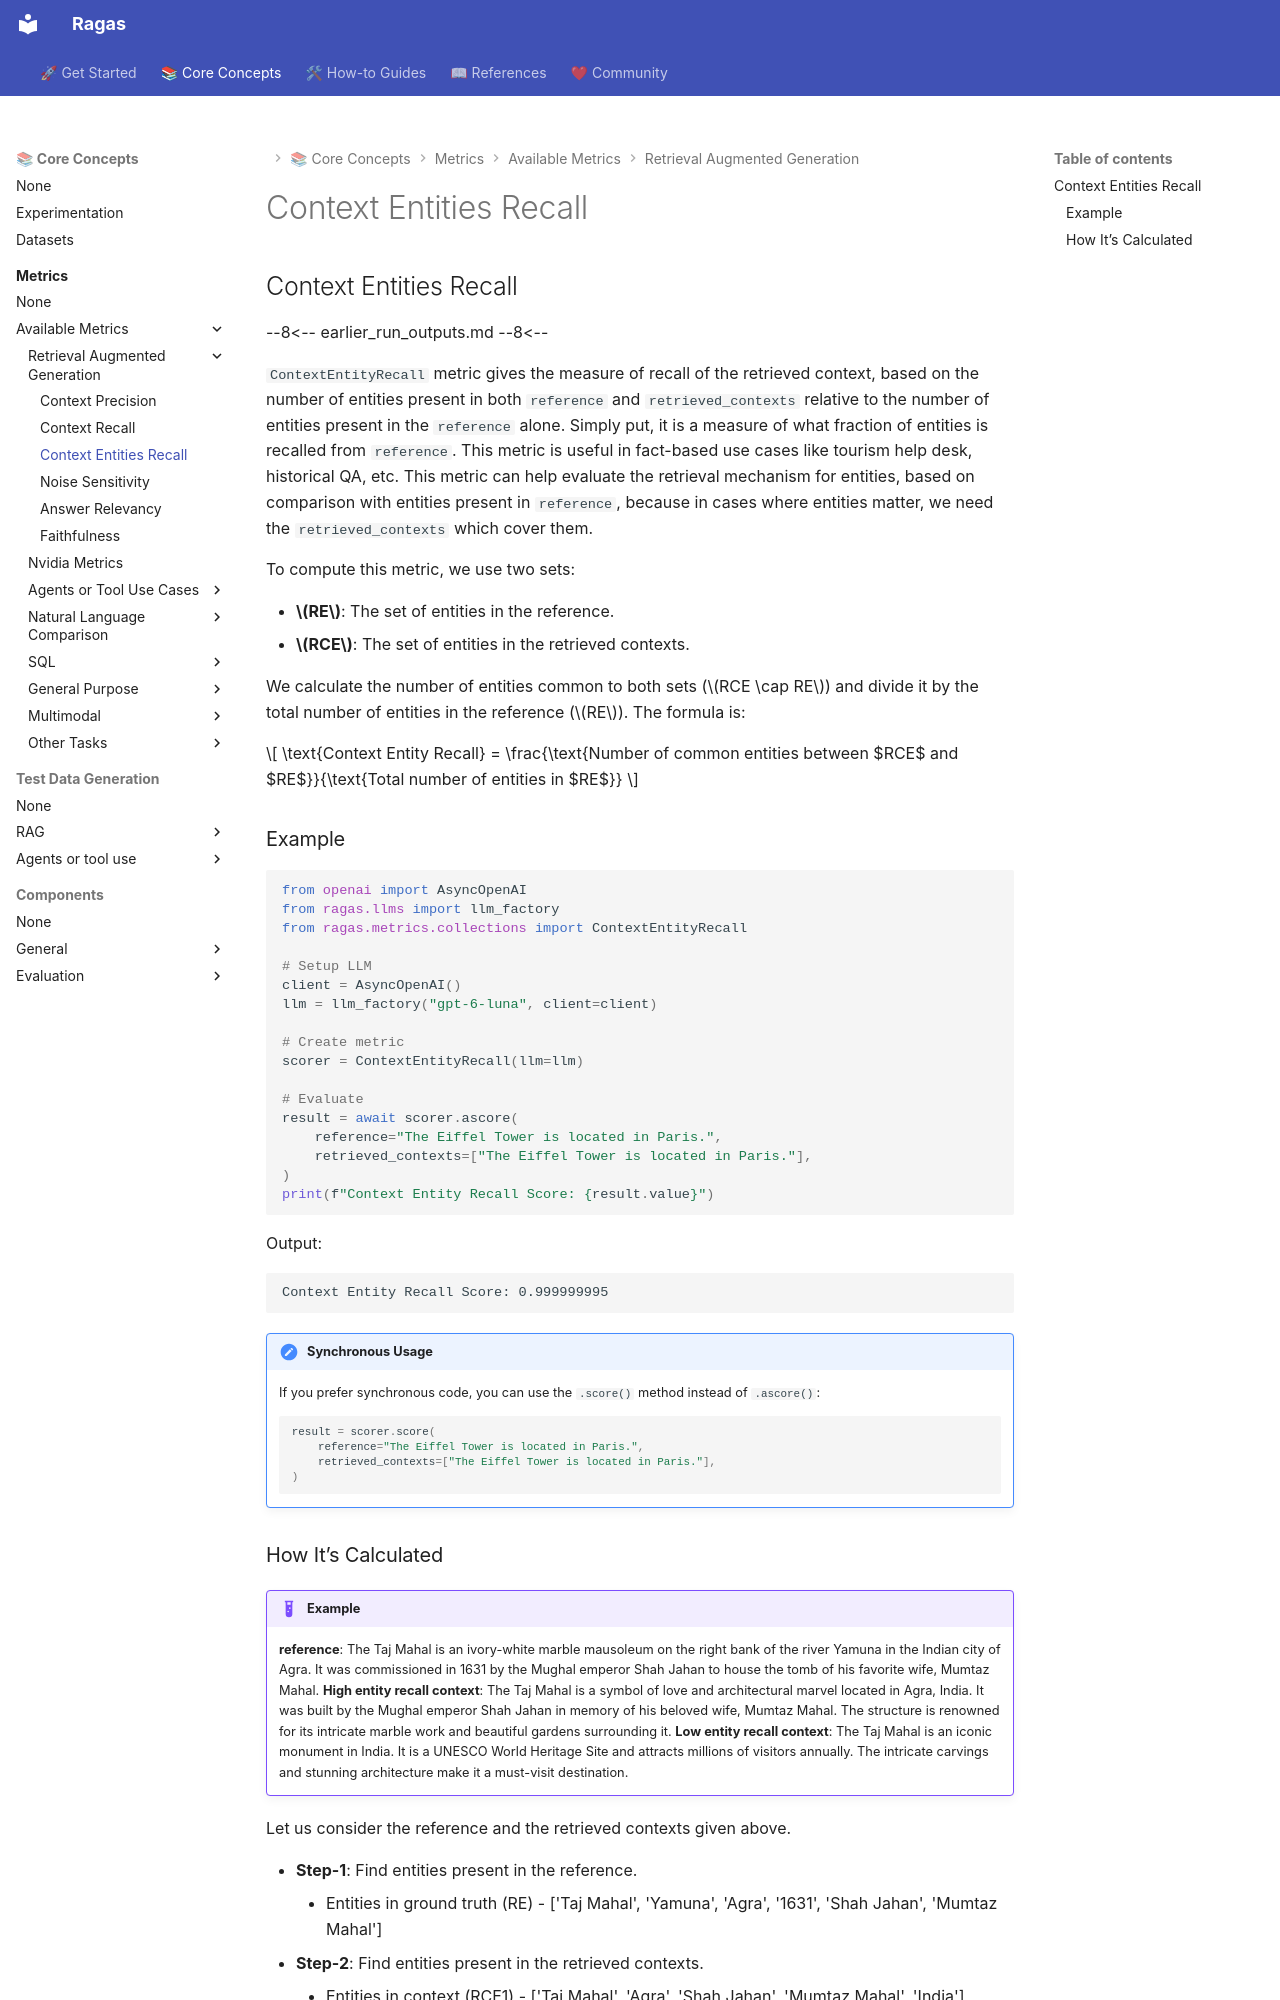

repository: arpieb/ragas-ng · page: concepts/metrics/available_metrics/context_entities_recall/index.html · generator: mkdocs

## Context Entities Recall

--8<--
earlier_run_outputs.md
--8<--

`ContextEntityRecall` metric gives the measure of recall of the retrieved context, based on the number of entities present in both `reference` and `retrieved_contexts` relative to the number of entities present in the `reference` alone. Simply put, it is a measure of what fraction of entities is recalled from `reference`. This metric is useful in fact-based use cases like tourism help desk, historical QA, etc. This metric can help evaluate the retrieval mechanism for entities, based on comparison with entities present in `reference`, because in cases where entities matter, we need the `retrieved_contexts` which cover them.

To compute this metric, we use two sets:

- **$RE$**: The set of entities in the reference.
- **$RCE$**: The set of entities in the retrieved contexts.

We calculate the number of entities common to both sets ($RCE \cap RE$) and divide it by the total number of entities in the reference ($RE$). The formula is:

$$
\text{Context Entity Recall} = \frac{\text{Number of common entities between $RCE$ and $RE$}}{\text{Total number of entities in $RE$}}
$$

### Example

```python
from openai import AsyncOpenAI
from ragas.llms import llm_factory
from ragas.metrics.collections import ContextEntityRecall

# Setup LLM
client = AsyncOpenAI()
llm = llm_factory("gpt-6-luna", client=client)

# Create metric
scorer = ContextEntityRecall(llm=llm)

# Evaluate
result = await scorer.ascore(
    reference="The Eiffel Tower is located in Paris.",
    retrieved_contexts=["The Eiffel Tower is located in Paris."],
)
print(f"Context Entity Recall Score: {result.value}")
```

Output:
```
Context Entity Recall Score: 0.999999995
```

!!! note "Synchronous Usage"
    If you prefer synchronous code, you can use the `.score()` method instead of `.ascore()`:
    
    ```python
    result = scorer.score(
        reference="The Eiffel Tower is located in Paris.",
        retrieved_contexts=["The Eiffel Tower is located in Paris."],
    )
    ```
